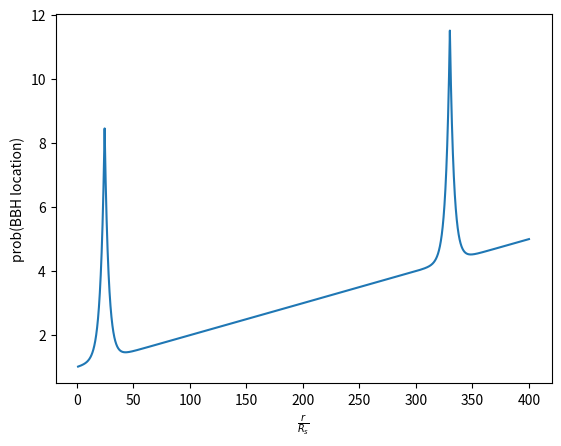

The script that saved this image:
import numpy as np
import matplotlib.pyplot as plt
from scipy.stats import laplace



def rad_prior(r):
    #linear in log scale:
    #logslope= 1
    slope= 0.01 
    intercept=1

    #Laplacian/resonance peaks:
    center1=330
    center2=24.5   #https://arxiv.org/pdf/1511.00005.pdf 
    width1=5*np.log(2)
    width2=5*np.log(2) #2 R_s on log scale
    linear= slope * r +intercept
    #normalize it in log space??????
    #area= logslope*logr.max()**2+intercept*logr.max() - (logslope*logr.min()**2+intercept*logr.min())
    #linear/=area

    #c=2 the scipy documentation is a lie
    #defined with a center and scale in log space
    #just eyeballed scale factor to shrink the width and then rescaled the entire distribution 
    peak1= (laplace.pdf(r, center1, width1)) *50
    peak2=(laplace.pdf(r, center2, width2)) *50
    return linear + peak1 +peak2      # /3 if each is normalized IF WANT TO NORMALIZE? MAYBE?

if __name__ == '__main__':

    #radius (in terms of Swarzchild radii) on a log scale
    r= np.linspace(1, 400, 100000) #already log
    #print(logr)

    plt.plot(r, rad_prior(r))

    #print(help(laplace.ppf))
    #test1=laplace.pdf(logr,2,width1/100)
    #plt.plot(logr, test1)
    plt.xlabel(r'$\frac{r}{R_s}$')
    plt.ylabel('prob(BBH location)')
    plt.show()

